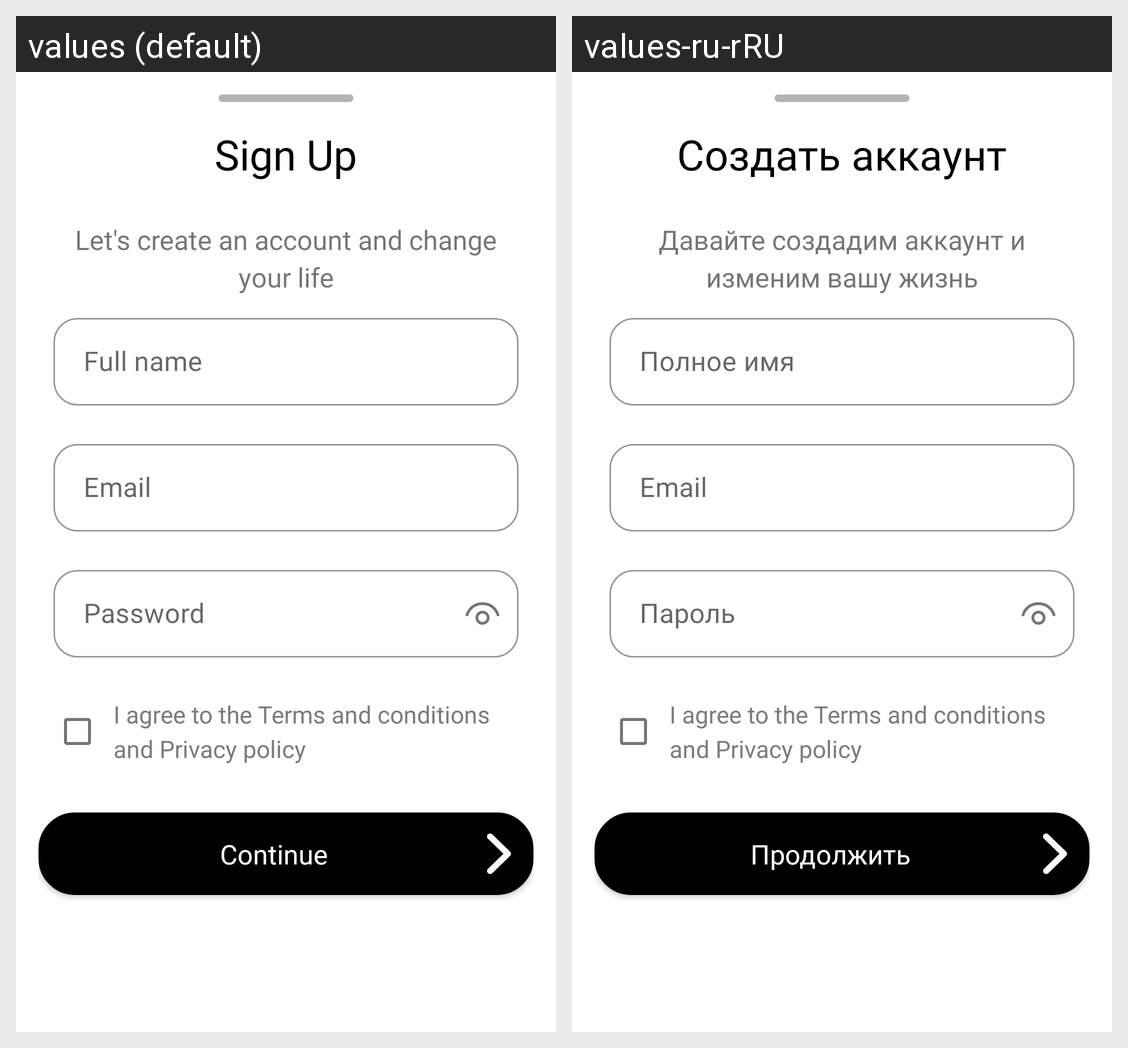

Translations of the strings shown on this Android screen, per locale in the grid:
Android screen res/layout/singup_layout.xml rendered under 2 locales, left to right: values (default), values-ru-rRU. Device: Nexus 5 (rendered at 1080×1920; each locale shown at half size, 540×960, under a caption strip naming it); theme Theme.BeSlim.
Strings drawn on this screen, with the default value and each locale's value (text and hints the layout hard-codes, and strings that could not be matched under every locale, appear in the picture but are not listed):

sul_title
  values: Sign Up
  values-ru-rRU: Создать аккаунт

sul_description
  values: Let's create an account and change your life
  values-ru-rRU: Давайте создадим аккаунт и изменим вашу жизнь

hint_name
  values: Full name
  values-ru-rRU: Полное имя

hint_email
  values: Email
  values-ru-rRU: Email  [not translated; the default value is used]

hint_password
  values: Password
  values-ru-rRU: Пароль

btn_continue
  values: Continue
  values-ru-rRU: Продолжить
